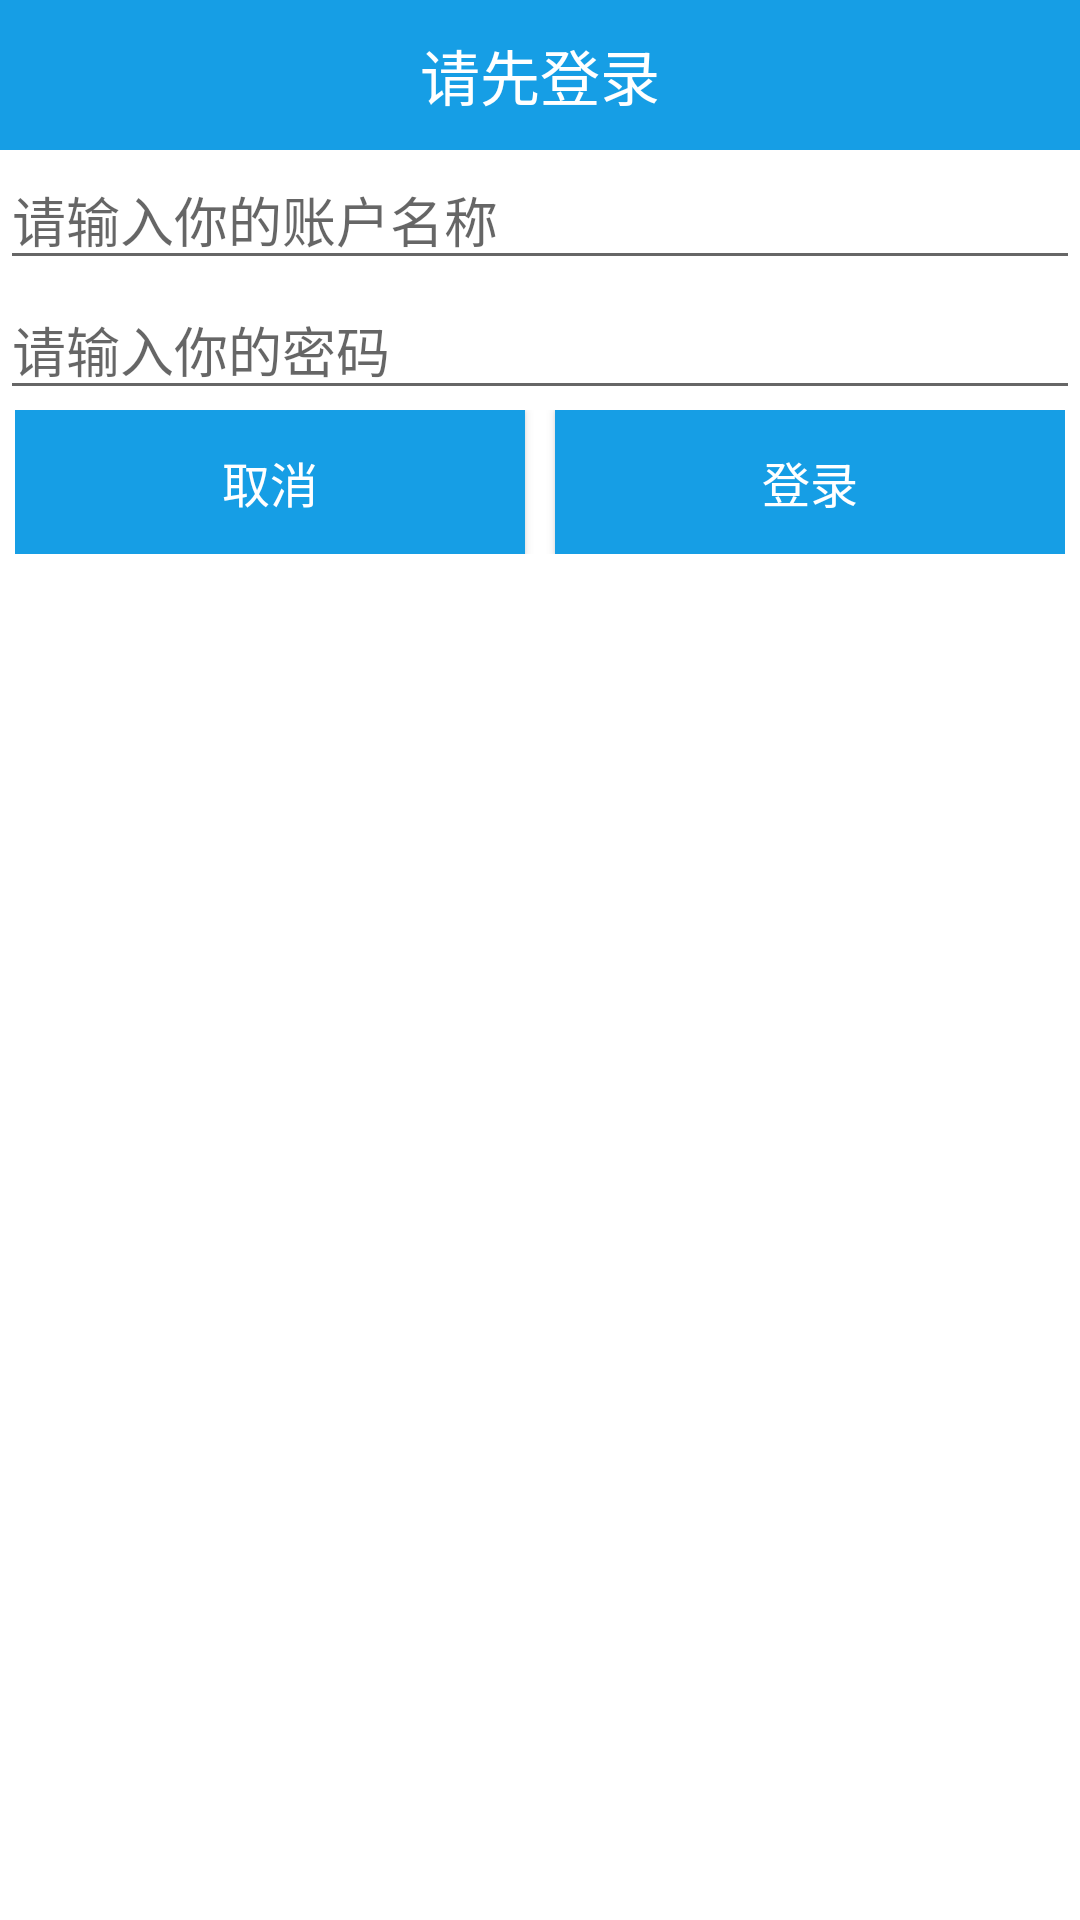

This screen was rendered from an Android layout file. Write that file and the resources it references.
<!-- AndroidManifest.xml: application theme Theme.MyGitignore -->
<!-- res/layout/dialog_login.xml -->
<?xml version="1.0" encoding="utf-8"?>
<LinearLayout xmlns:android="http://schemas.android.com/apk/res/android"
    android:layout_width="match_parent"
    android:layout_height="match_parent"
    android:orientation="vertical">
    <TextView
        android:id="@+id/textView"
        android:layout_width="match_parent"
        android:layout_height="50dp"
        android:background="#169ee5"
        android:gravity="center"
        android:text="请先登录"
        android:textColor="@android:color/white"
        android:textSize="20sp" />

    <EditText
        android:id="@+id/et_name"
        android:layout_width="match_parent"
        android:layout_height="wrap_content"
        android:hint="请输入你的账户名称"
        android:textSize="18sp" />

    <EditText
        android:id="@+id/et_pwd"
        android:layout_width="match_parent"
        android:layout_height="wrap_content"
        android:hint="请输入你的密码"
        android:textSize="18sp" />

    <LinearLayout
        android:layout_width="match_parent"
        android:layout_height="wrap_content"
        android:layout_marginBottom="5dp"
        android:orientation="horizontal"
        android:paddingLeft="5dp"
        android:paddingRight="5dp">

        <Button

            android:id="@+id/btn_cancel"
            android:layout_width="0dp"
            android:layout_height="wrap_content"
            android:layout_marginRight="10dp"
            android:layout_weight="1"
            android:background="#169ee5"
            android:text="取消"
            android:textColor="@android:color/white"
            android:textSize="16sp" />

        <Button
            android:id="@+id/btn_login"
            android:layout_width="0dp"
            android:layout_height="wrap_content"
            android:layout_weight="1"
            android:background="#169ee5"
            android:text="登录"
            android:textColor="@android:color/white"
            android:textSize="16sp" />
    </LinearLayout>

</LinearLayout>
<!-- resources referenced by this layout -->
<resources>
  <style name="Theme.MyGitignore" parent="Theme.MaterialComponents.DayNight.DarkActionBar">
          
          <item name="colorPrimary">@color/purple_500</item>
          <item name="colorPrimaryVariant">@color/purple_700</item>
          <item name="colorOnPrimary">@color/white</item>
          
          <item name="colorSecondary">@color/teal_200</item>
          <item name="colorSecondaryVariant">@color/teal_700</item>
          <item name="colorOnSecondary">@color/black</item>
          
          <item name="android:statusBarColor" tools:targetApi="l">?attr/colorPrimaryVariant</item>
          
          
          <item name="android:listDivider">@drawable/customizelistdivider </item>
      </style>
  <color name="purple_500">#FF6200EE</color>
  <color name="purple_700">#FF3700B3</color>
  <color name="white">#FFFFFFFF</color>
  <color name="teal_200">#FF03DAC5</color>
  <color name="teal_700">#FF018786</color>
  <color name="black">#FF000000</color>
  <!-- drawable customizelistdivider (drawable) -->
  <?xml version="1.0" encoding="utf-8"?>
  <shape xmlns:android="http://schemas.android.com/apk/res/android">
      <gradient
          android:endColor="#ff0000ff"
          android:startColor="#ffff0000"
          android:type="linear" />
      <size android:height="4dp"
          android:width="4dp"/>
  </shape>
</resources>
